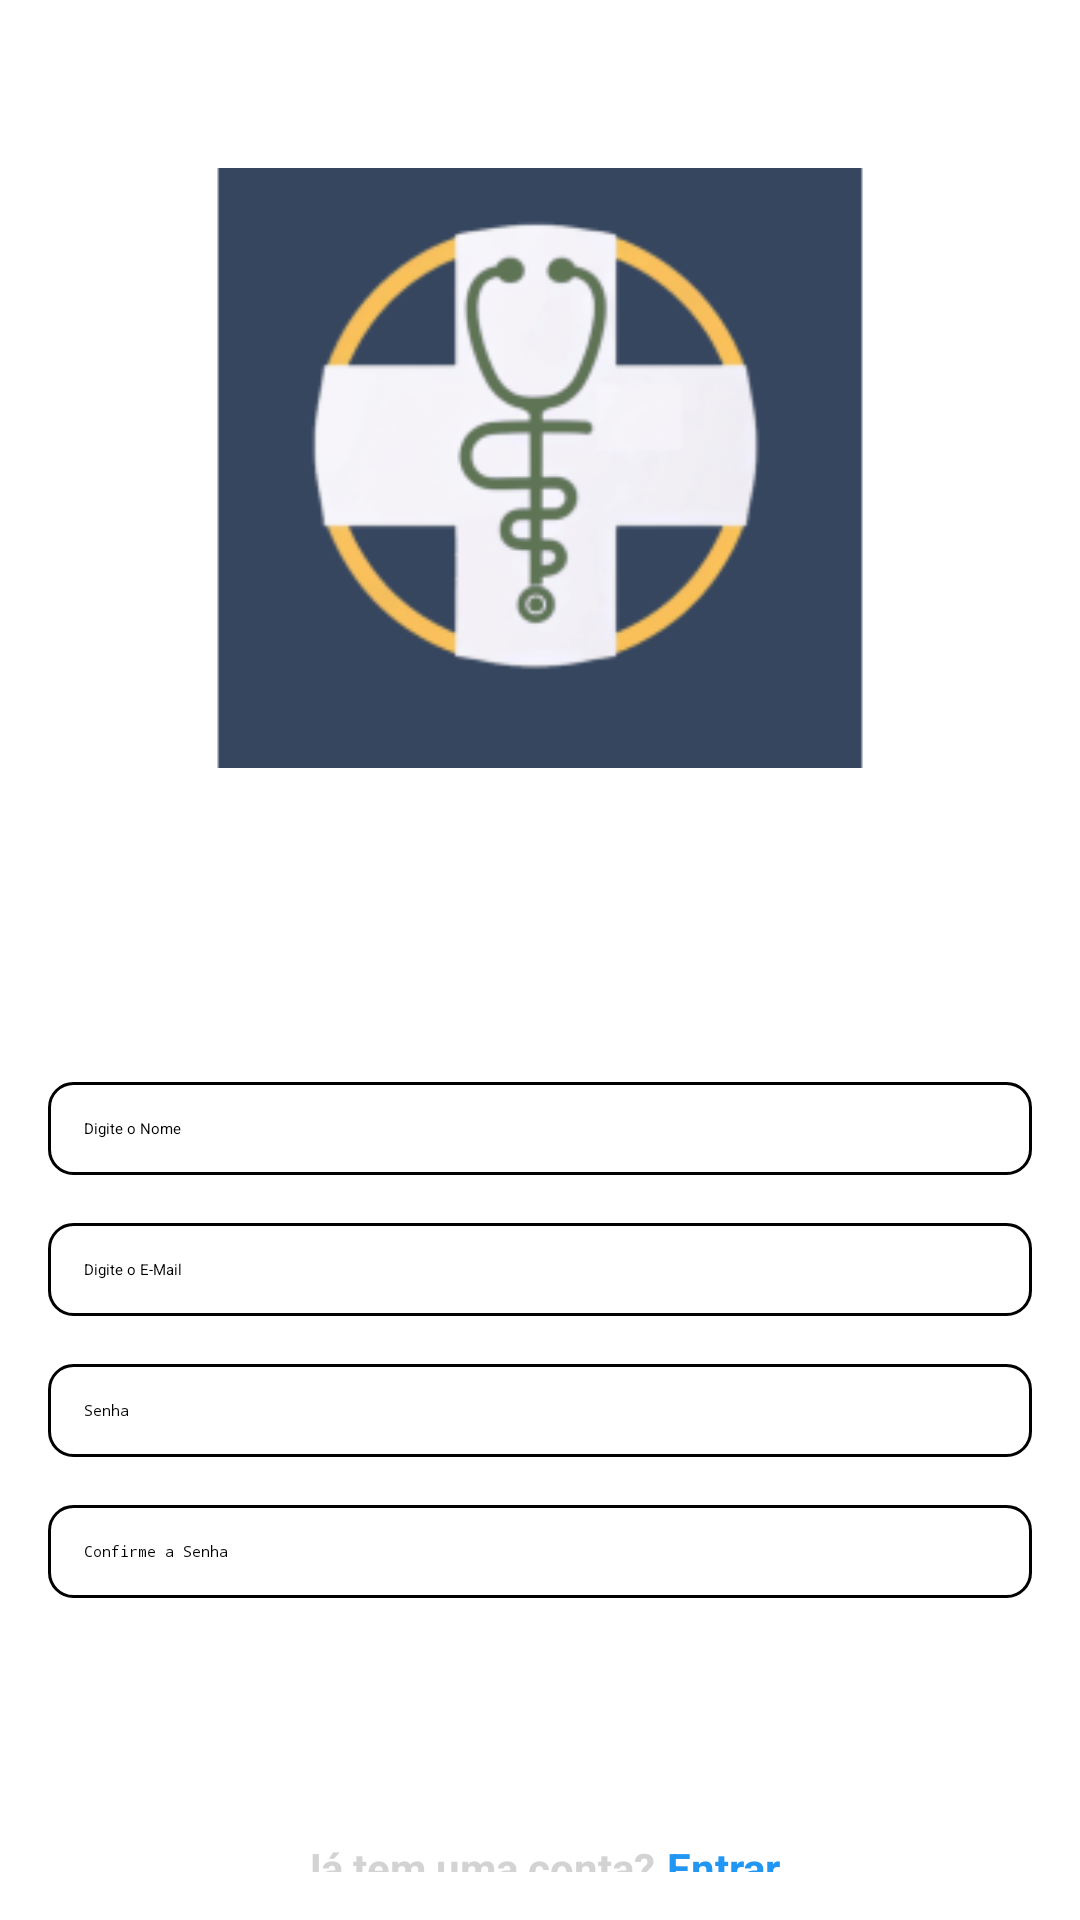

The Android layout XML behind this screen, and the referenced resources:
<!-- AndroidManifest.xml: application theme Theme.SymptomChecker -->
<!-- res/layout/activity_sign_up.xml -->
<RelativeLayout xmlns:android="http://schemas.android.com/apk/res/android"
    android:layout_width="match_parent"
    android:layout_height="match_parent"
    android:padding="16dp">

    <ImageView
        android:id="@+id/logo_image"
        android:layout_width="match_parent"
        android:layout_height="200dp"
        android:layout_centerHorizontal="true"
        android:layout_marginTop="40dp"
        android:scaleType="centerCrop"
        android:src="@mipmap/ic_launcher_foreground" />

    <TextView
        android:id="@+id/logo_text"
        android:layout_width="wrap_content"
        android:layout_height="wrap_content"
        android:layout_below="@id/logo_image"
        android:layout_centerHorizontal="true"
        android:text="@string/app_name"
        android:textColor="@color/white"
        android:textSize="36sp"
        android:textStyle="bold" />

    <TextView
        android:id="@+id/tagline_text"
        android:layout_width="wrap_content"
        android:layout_height="wrap_content"
        android:layout_below="@id/logo_text"
        android:layout_centerHorizontal="true"
        android:layout_marginTop="8dp"
        android:text="Salvando vidas remotamente."
        android:textColor="@color/white"
        android:textSize="18sp" />

    <LinearLayout
        android:layout_width="match_parent"
        android:layout_height="wrap_content"
        android:layout_below="@id/tagline_text"
        android:layout_marginTop="24dp"
        android:orientation="vertical">

        <EditText
            android:id="@+id/name_input"
            android:layout_width="match_parent"
            android:layout_height="wrap_content"
            android:layout_marginBottom="16dp"
            android:hint="Digite o Nome"
            android:padding="12dp"
            android:background="@drawable/edittext_background" />

        <EditText
            android:id="@+id/email_input"
            android:layout_width="match_parent"
            android:layout_height="wrap_content"
            android:layout_marginBottom="16dp"
            android:hint="Digite o E-Mail"
            android:inputType="textEmailAddress"
            android:padding="12dp"
            android:background="@drawable/edittext_background" />

        <EditText
            android:id="@+id/password_input"
            android:layout_width="match_parent"
            android:layout_height="wrap_content"
            android:layout_marginBottom="16dp"
            android:hint="Senha"
            android:inputType="textPassword"
            android:padding="12dp"
            android:background="@drawable/edittext_background" />

        <EditText
            android:id="@+id/confirm_password_input"
            android:layout_width="match_parent"
            android:layout_height="wrap_content"
            android:layout_marginBottom="16dp"
            android:hint="Confirme a Senha"
            android:inputType="textPassword"
            android:padding="12dp"
            android:background="@drawable/edittext_background" />

        <Button
            android:id="@+id/signup_button"
            android:layout_width="match_parent"
            android:layout_height="wrap_content"
            android:backgroundTint="@color/buttonColor"
            android:padding="12dp"
            android:text="Cadastre-se"
            android:textColor="@color/white"
            android:textSize="18sp" />

        <TextView
            android:id="@+id/error_text_view"
            android:layout_width="wrap_content"
            android:layout_height="wrap_content"
            android:layout_gravity="center"
            android:layout_marginTop="16dp"
            android:text=""
            android:textColor="@color/red"
            android:visibility="gone" />

        <LinearLayout
            android:layout_width="wrap_content"
            android:layout_height="wrap_content"
            android:layout_gravity="center"
            android:layout_marginTop="16dp"
            android:orientation="horizontal">

            <TextView
                android:id="@+id/already_user_text"
                android:layout_width="wrap_content"
                android:layout_height="wrap_content"
                android:text="Já tem uma conta?"
                android:textColor="@color/faded_gray"
                android:textSize="14sp"
                android:textStyle="bold" />

            <TextView
                android:id="@+id/login_text"
                android:layout_width="wrap_content"
                android:layout_height="wrap_content"
                android:layout_marginStart="4dp"
                android:text="Entrar"
                android:textColor="@color/blue"
                android:textSize="14sp"
                android:textStyle="bold"
                android:onClick="openLoginActivity" />
        </LinearLayout>
    </LinearLayout>
</RelativeLayout>
<!-- resources referenced by this layout -->
<resources>
  <color name="blue">#2196F3</color>
  <color name="buttonColor">#5f7355</color>
  <color name="faded_gray">#D3D3D3</color>
  <color name="red">#FF0000</color>
  <color name="white">#FFFFFF</color>
  <!-- drawable edittext_background (drawable) -->
  <shape xmlns:android="http://schemas.android.com/apk/res/android">
      <solid android:color="@color/white"/>
      <corners android:radius="8dp"/>
      <stroke android:width="1dp" android:color="@color/black"/>
  </shape>
  <!-- mipmap ic_launcher_foreground: webp bitmap (mipmap-hdpi, 5122 bytes) -->
  <string name="app_name">SIDD</string>
  <style name="Theme.SymptomChecker" parent="Theme.MaterialComponents.DayNight.NoActionBar">
          <item name="colorPrimary">@color/buttonColor</item>
          <item name="android:windowBackground">@color/backgroundColor</item>
          <item name="android:textColor">@color/primaryTextColor</item>
          <item name="buttonStyle">@style/Widget.SymptomChecker.Button</item>
      </style>
  <color name="black">#000000</color>
  <color name="backgroundColor">#35465e</color>
  <color name="primaryTextColor">#FFFFFF</color>
  <style name="Widget.SymptomChecker.Button" parent="Widget.MaterialComponents.Button">
          <item name="android:background">@color/buttonColor</item>
          <item name="android:textColor">@color/buttonTextColor</item>
          <item name="windowActionBar">false</item>
          <item name="windowNoTitle">true</item>
      </style>
  <color name="buttonTextColor">#FFFFFF</color>
</resources>
